Run: headless pygame with SDL's dummy video driver; simulated clock (each Clock.tick advances the game by its frame time, no real sleeping); random seed 0; keys injected as events and as key.get_pressed() state; no mouse input.
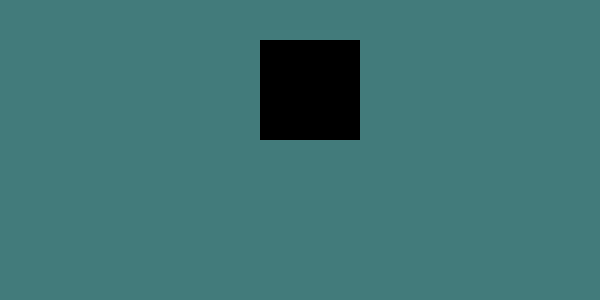
Frame 1 of 4 · flips 1–60 · no input
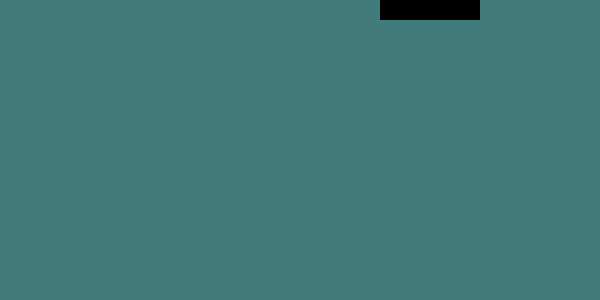
Frame 2 of 4 · flips 61–180 · tapped SPACE, RETURN · held RIGHT (→), D
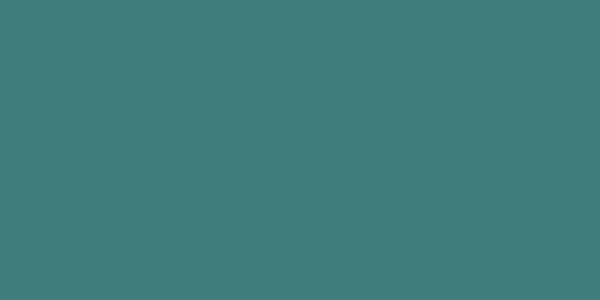
Frame 3 of 4 · flips 181–300 · held DOWN (↓), S
Frame 4 of 4 · flips 301–420 · held LEFT (←), A, UP (↑), W · screen unchanged from frame 3, image omitted

The pygame program that drew these frames:

import pygame, sys 

pygame.init()



block_size = 30

screen = pygame.display.set_mode((block_size * 20,block_size * 10))
clock = pygame.time.Clock()



surface = pygame.Surface((100,100))
xpos = 200
ypos = 100

while True:
    for event in pygame.event.get():
        if event.type == pygame.QUIT:
            pygame.quit()
            sys.exit()

    screen.fill((66,123,123))

    xpos += 1
    ypos -= 1 
    screen.blit(surface, (xpos,ypos))
    
    pygame.display.update()
    clock.tick(60)
